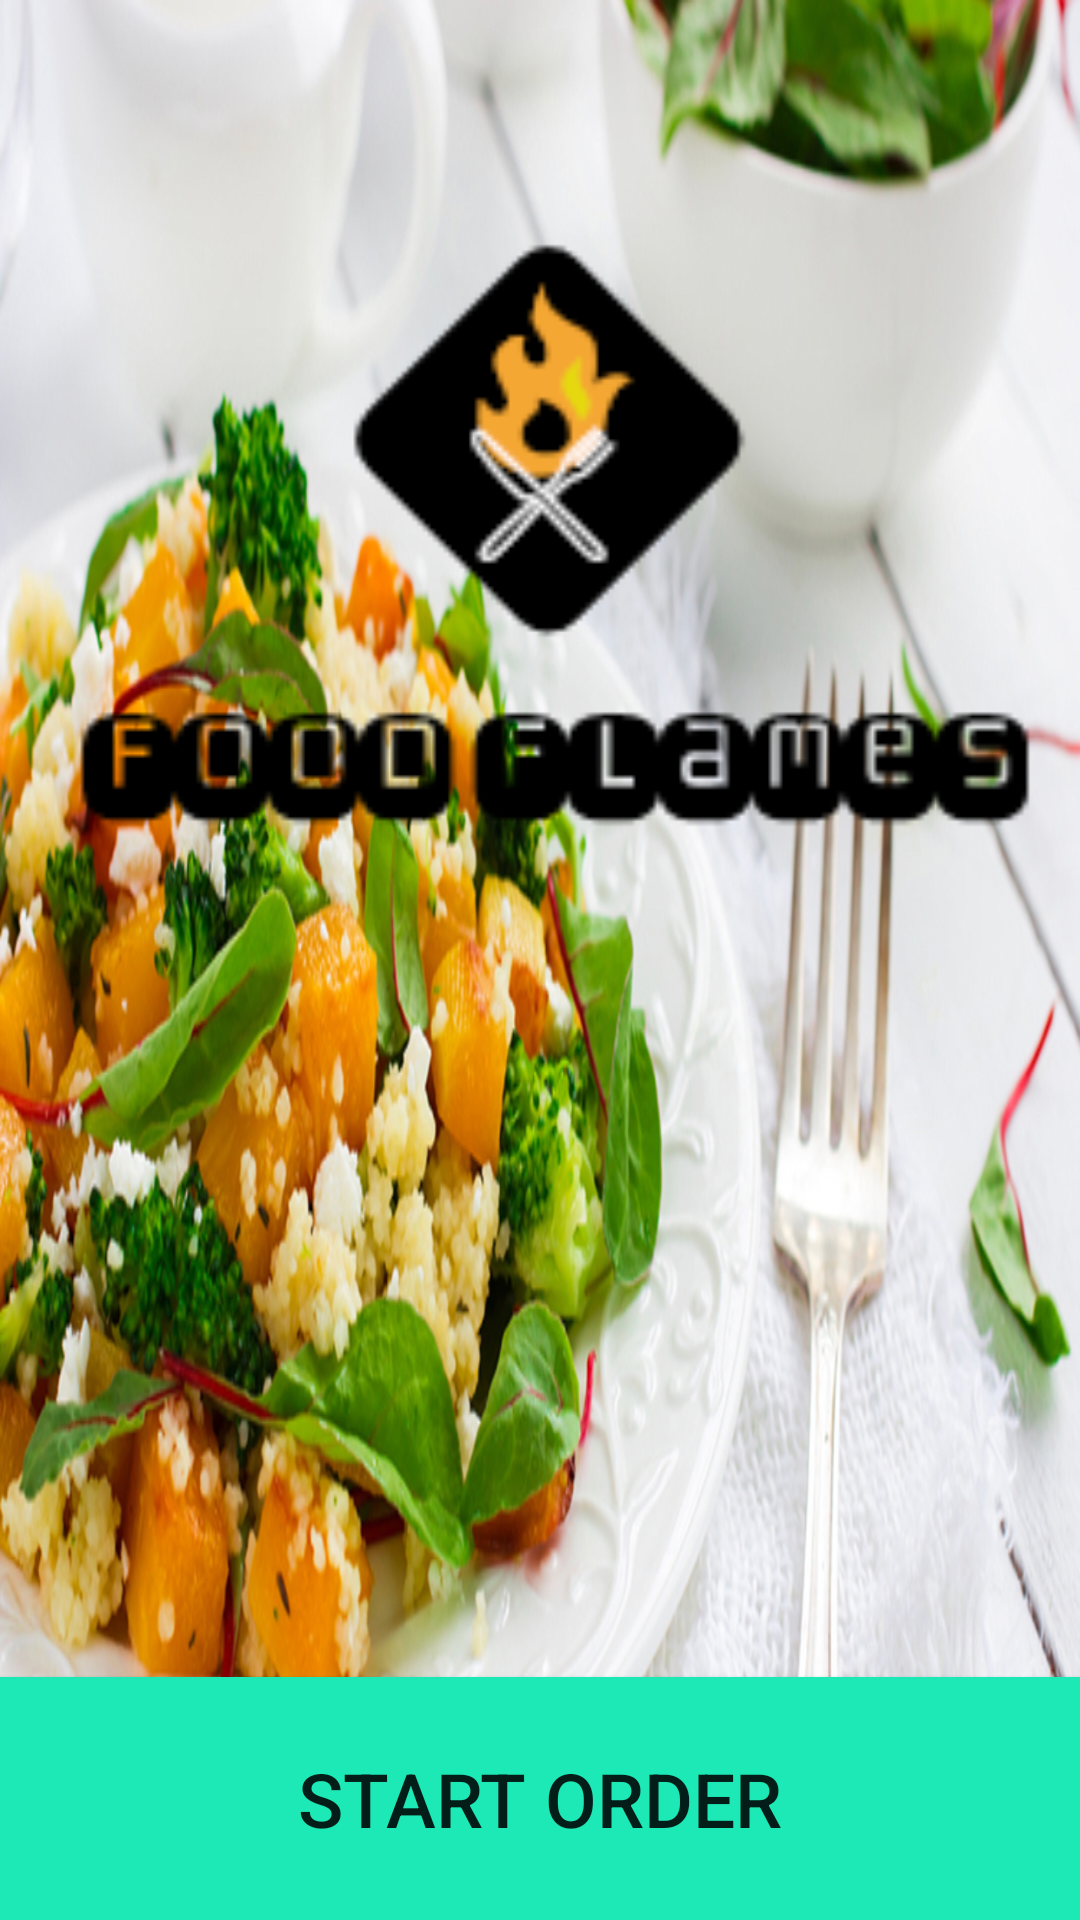

This screen was rendered from an Android layout file. Write that file and the resources it references.
<!-- AndroidManifest.xml: application theme AppTheme -->
<!-- res/layout/activity_main.xml -->
<?xml version="1.0" encoding="utf-8"?>
<RelativeLayout xmlns:android="http://schemas.android.com/apk/res/android"
    xmlns:tools="http://schemas.android.com/tools"
    xmlns:app="http://schemas.android.com/apk/res-auto"
    android:layout_width="match_parent"
    android:layout_height="match_parent"
    android:background="@drawable/background"
    tools:context=".MainActivity">

    <LinearLayout
        android:layout_width="wrap_content"
        android:layout_height="wrap_content"
        android:layout_alignParentEnd="true"
        android:layout_alignParentTop="true"
        android:orientation="vertical">

        <ImageView
            android:layout_width="350dp"
            android:layout_height="350dp"
            android:src="@drawable/logo" />
    </LinearLayout>


    <Button
        android:id="@+id/orderNow"
        android:layout_width="366dp"
        android:layout_height="81dp"
        android:layout_alignParentBottom="true"
        android:layout_centerHorizontal="true"
        android:background="@color/colorPrimary"
        android:text="Start Order"
        android:textSize="25dp"
        android:visibility="visible" />



</RelativeLayout>
<!-- resources referenced by this layout -->
<resources>
  <color name="colorPrimary">#1DE9B6</color>
  <!-- drawable background: png bitmap (drawable, 957700 bytes) -->
  <!-- drawable logo: png bitmap (drawable, 4103 bytes) -->
  <style name="AppTheme" parent="Base.Theme.AppCompat.Light.DarkActionBar">
          
          <item name="colorPrimary">@color/colorPrimary</item>
          <item name="colorPrimaryDark">@color/colorPrimaryDark</item>
          <item name="colorAccent">@color/colorAccent</item>
      </style>
  <color name="colorPrimaryDark">#00BFA5</color>
  <color name="colorAccent">#FF4081</color>
</resources>
